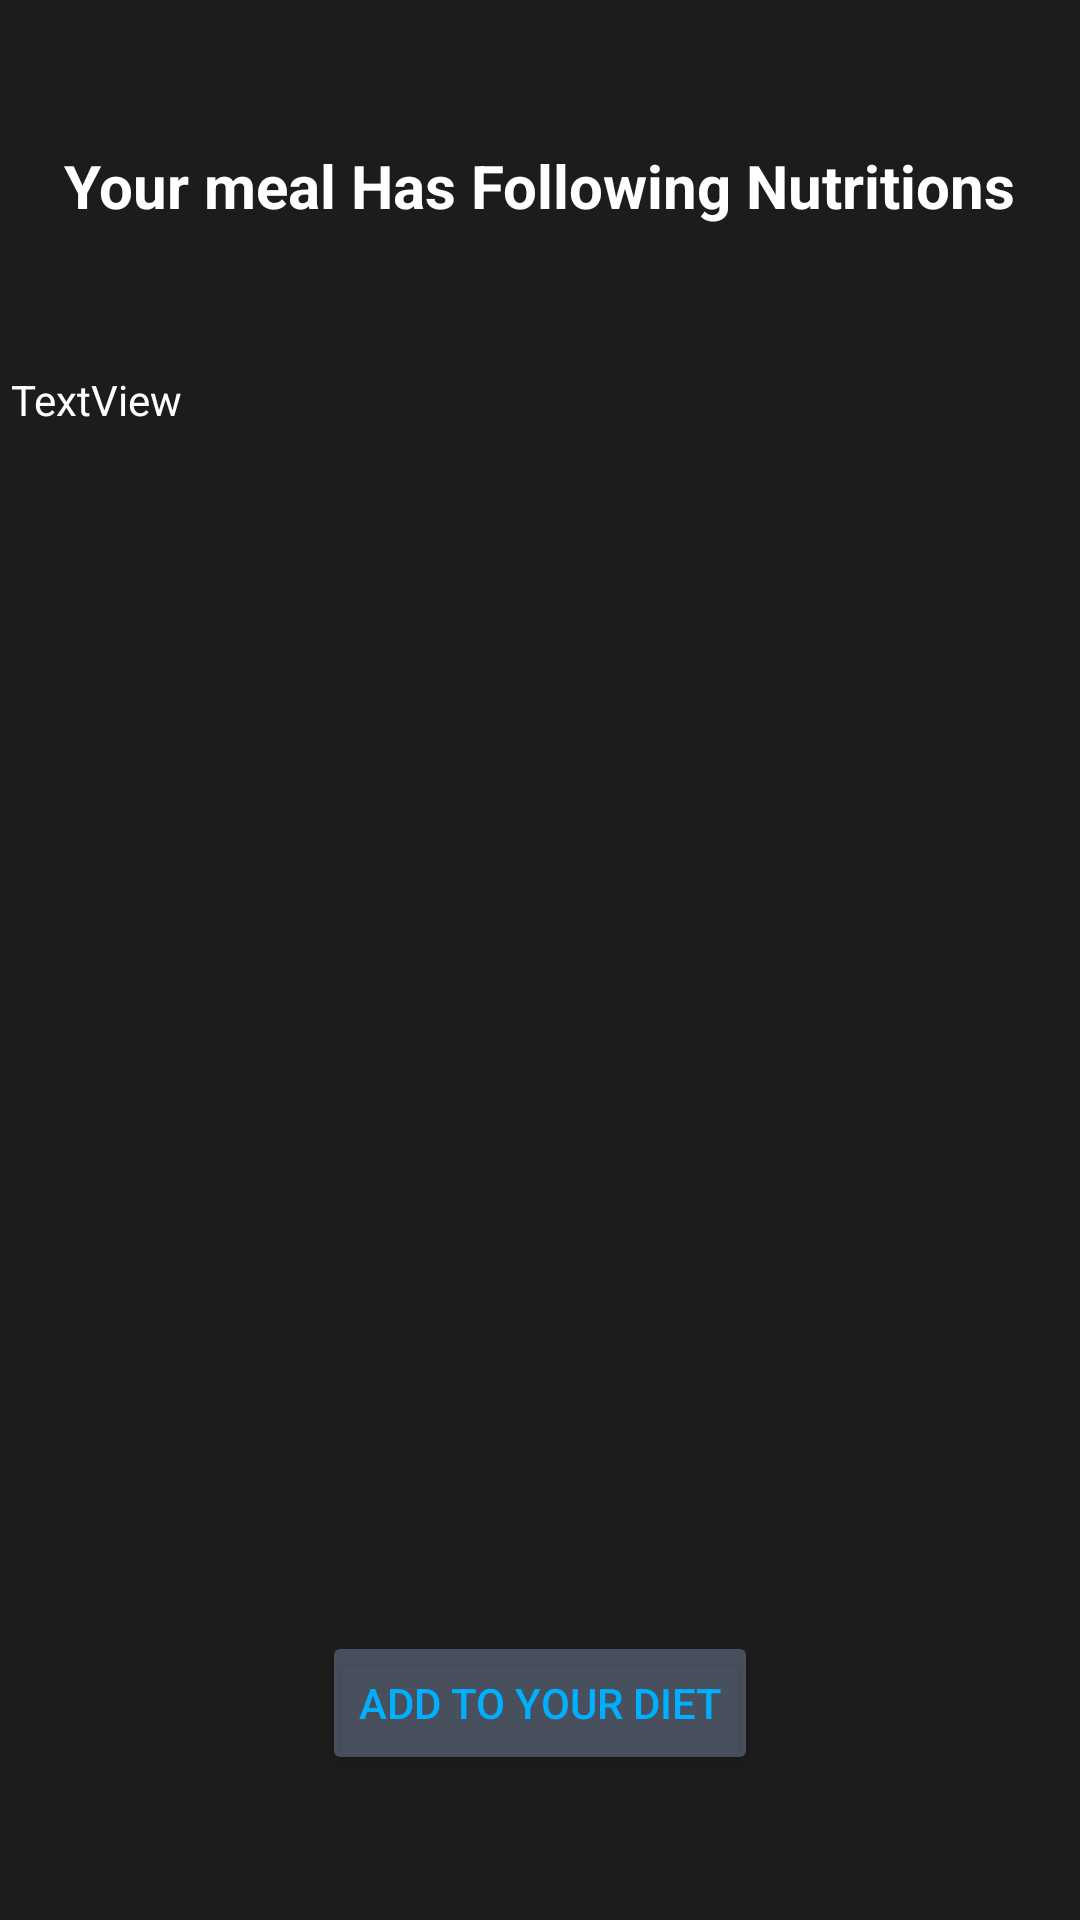

Reconstruct the res/layout file that produces this screen, plus the resources it refers to.
<!-- AndroidManifest.xml: application theme Theme.DeitCC -->
<!-- res/layout/activity_summary.xml -->
<?xml version="1.0" encoding="utf-8"?>
<androidx.constraintlayout.widget.ConstraintLayout xmlns:android="http://schemas.android.com/apk/res/android"
    xmlns:app="http://schemas.android.com/apk/res-auto"
    xmlns:tools="http://schemas.android.com/tools"
    android:layout_width="match_parent"
    android:layout_height="match_parent"
    tools:context=".Summary"
    android:background="@color/Gray">

    <TextView
        android:id="@+id/textView36"
        android:textColor="#FFFFFF"
        android:layout_width="wrap_content"
        android:layout_height="wrap_content"
        android:text="Your meal Has Following Nutritions"
        android:textSize="20sp"
        android:textStyle="bold"
        app:layout_constraintBottom_toTopOf="@+id/textView37"
        app:layout_constraintEnd_toEndOf="parent"
        app:layout_constraintHorizontal_bias="0.5"
        app:layout_constraintStart_toStartOf="parent"
        app:layout_constraintTop_toTopOf="parent"
        app:layout_constraintVertical_bias="0.5" />

    <TextView
        android:id="@+id/textView37"
        android:layout_width="353dp"
        android:textColor="#FFFFFF"
        android:layout_height="372dp"
        android:text="TextView"
        app:layout_constraintBottom_toTopOf="@+id/button4"
        app:layout_constraintEnd_toEndOf="parent"
        app:layout_constraintHorizontal_bias="0.5"
        app:layout_constraintStart_toStartOf="parent"
        app:layout_constraintTop_toBottomOf="@+id/textView36"
        app:layout_constraintVertical_bias="0.5" />

    <Button
        android:id="@+id/button4"
        android:layout_width="wrap_content"
        android:layout_height="wrap_content"
        android:text="Add to Your Diet"
        android:backgroundTint="#6190A6CA"
        android:textColor="#00B0FF"
        app:layout_constraintBottom_toBottomOf="parent"
        app:layout_constraintEnd_toEndOf="parent"
        app:layout_constraintHorizontal_bias="0.5"
        app:layout_constraintStart_toStartOf="parent"
        app:layout_constraintTop_toBottomOf="@+id/textView37"
        app:layout_constraintVertical_bias="0.5" />
</androidx.constraintlayout.widget.ConstraintLayout>
<!-- resources referenced by this layout -->
<resources>
  <color name="Gray">#1C1C1C</color>
  <style name="Theme.DeitCC" parent="Base.Theme.DeitCC" />
  <style name="Base.Theme.DeitCC" parent="Theme.Material3.DayNight.NoActionBar">
          
          <item name="colorPrimary">@color/Gray</item>
      </style>
</resources>
